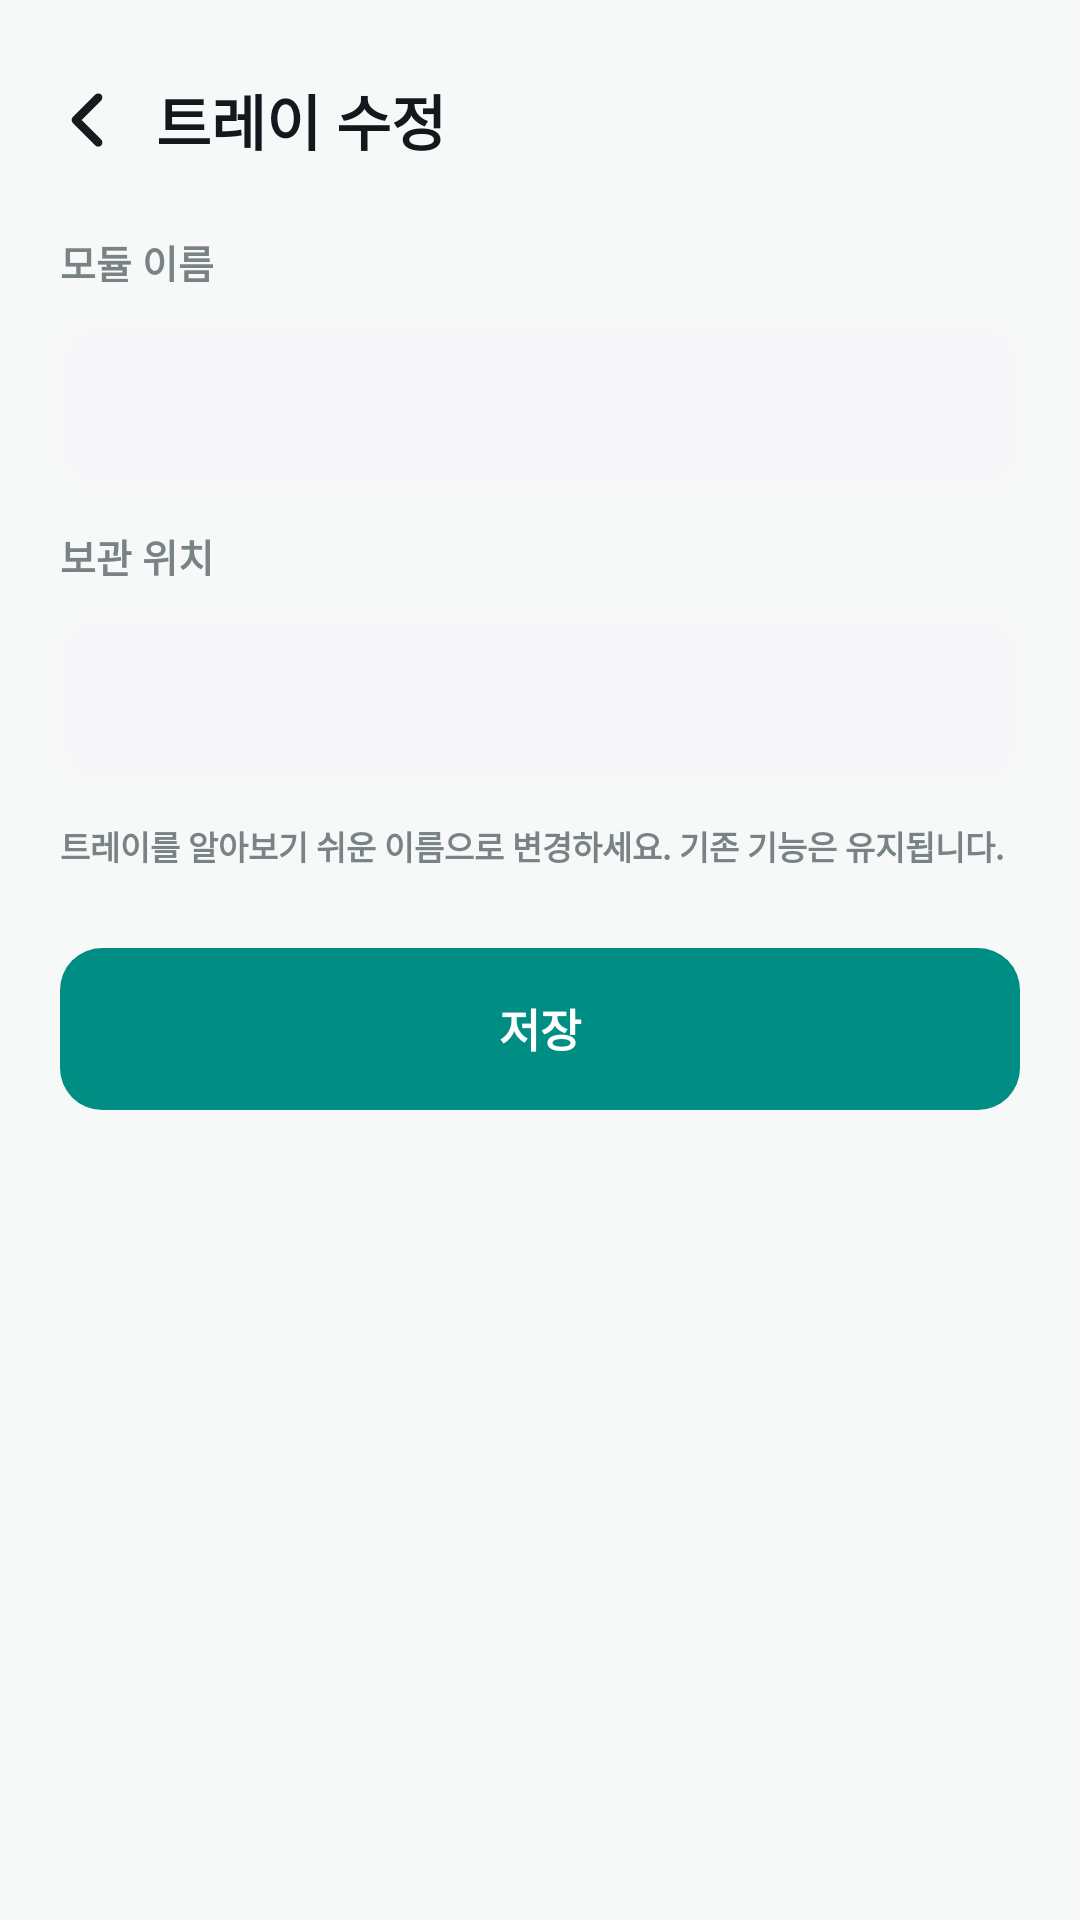

Layout XML and referenced resources for this Android screen:
<!-- AndroidManifest.xml: application theme Theme.DX_carry -->
<!-- res/layout/screen_module_rename.xml -->
<?xml version="1.0" encoding="utf-8"?>
<FrameLayout xmlns:android="http://schemas.android.com/apk/res/android"
    android:id="@+id/moduleRenameCanvas"
    android:layout_width="match_parent"
    android:layout_height="match_parent"
    android:background="#F7F9F9">

    <FrameLayout
        android:id="@+id/moduleRenameBackButton"
        android:layout_width="44dp"
        android:layout_height="44dp"
        android:layout_marginStart="14dp"
        android:layout_marginTop="18dp"
        android:clickable="true"
        android:focusable="true">

        <ImageView
            android:layout_width="30dp"
            android:layout_height="30dp"
            android:layout_gravity="start|center_vertical"
            android:contentDescription="@null"
            android:src="@drawable/ic_chevron_left" />
    </FrameLayout>

    <TextView
        android:layout_width="match_parent"
        android:layout_height="44dp"
        android:layout_marginStart="52dp"
        android:layout_marginTop="18dp"
        android:gravity="center_vertical"
        android:includeFontPadding="false"
        android:text="트레이 수정"
        android:textColor="#12181B"
        android:textSize="20sp"
        android:textStyle="bold" />

    <TextView
        android:layout_width="match_parent"
        android:layout_height="16dp"
        android:layout_marginStart="20dp"
        android:layout_marginTop="78dp"
        android:layout_marginEnd="20dp"
        android:includeFontPadding="false"
        android:text="모듈 이름"
        android:textColor="#798385"
        android:textSize="13sp"
        android:textStyle="bold" />

    <EditText
        android:id="@+id/moduleRenameNameInput"
        android:layout_width="match_parent"
        android:layout_height="54dp"
        android:layout_marginStart="20dp"
        android:layout_marginTop="108dp"
        android:layout_marginEnd="20dp"
        android:background="@drawable/bg_input"
        android:gravity="center_vertical"
        android:paddingStart="16dp"
        android:paddingEnd="16dp"
        android:singleLine="true"
        android:textColor="#14191B"
        android:textColorHint="#9AA3A5"
        android:textSize="14sp"
        android:textStyle="bold" />

    <TextView
        android:layout_width="match_parent"
        android:layout_height="16dp"
        android:layout_marginStart="20dp"
        android:layout_marginTop="176dp"
        android:layout_marginEnd="20dp"
        android:includeFontPadding="false"
        android:text="보관 위치"
        android:textColor="#798385"
        android:textSize="13sp"
        android:textStyle="bold" />

    <FrameLayout
        android:id="@+id/moduleRenameLocationRow"
        android:layout_width="match_parent"
        android:layout_height="54dp"
        android:layout_marginStart="20dp"
        android:layout_marginTop="206dp"
        android:layout_marginEnd="20dp"
        android:background="@drawable/bg_input"
        android:clickable="true"
        android:focusable="true">

        <TextView
            android:id="@+id/moduleRenameLocationValue"
            android:layout_width="match_parent"
            android:layout_height="match_parent"
            android:layout_marginStart="16dp"
            android:layout_marginEnd="48dp"
            android:gravity="center_vertical"
            android:includeFontPadding="false"
            android:textColor="#798385"
            android:textSize="14sp"
            android:textStyle="bold" />
    </FrameLayout>

    <TextView
        android:layout_width="match_parent"
        android:layout_height="32dp"
        android:layout_marginStart="20dp"
        android:layout_marginTop="274dp"
        android:layout_marginEnd="20dp"
        android:includeFontPadding="false"
        android:text="트레이를 알아보기 쉬운 이름으로 변경하세요. 기존 기능은 유지됩니다."
        android:textColor="#798385"
        android:textSize="11sp"
        android:textStyle="bold" />

    <TextView
        android:id="@+id/moduleRenameSaveButton"
        android:layout_width="match_parent"
        android:layout_height="54dp"
        android:layout_marginStart="20dp"
        android:layout_marginTop="316dp"
        android:layout_marginEnd="20dp"
        android:background="@drawable/bg_voice_primary_button"
        android:gravity="center"
        android:includeFontPadding="false"
        android:text="저장"
        android:textColor="#FFFFFF"
        android:textSize="15sp"
        android:textStyle="bold" />
</FrameLayout>
<!-- resources referenced by this layout -->
<resources>
  <!-- drawable bg_input (drawable) -->
  <?xml version="1.0" encoding="utf-8"?>
  <shape xmlns:android="http://schemas.android.com/apk/res/android">
      <solid android:color="#F7F7FA" />
      <corners android:radius="14dp" />
  </shape>
  <!-- drawable bg_voice_primary_button (drawable) -->
  <?xml version="1.0" encoding="utf-8"?>
  <shape xmlns:android="http://schemas.android.com/apk/res/android">
      <solid android:color="#008E84" />
      <corners android:radius="14dp" />
  </shape>
  <!-- drawable ic_chevron_left (drawable) -->
  <vector xmlns:android="http://schemas.android.com/apk/res/android"
      android:width="23dp"
      android:height="23dp"
      android:viewportWidth="23"
      android:viewportHeight="23">
    <path
        android:pathData="M14.375,17.25L8.625,11.5L14.375,5.75"
        android:strokeLineJoin="round"
        android:strokeWidth="2.10833"
        android:fillColor="#00000000"
        android:strokeColor="#171B1D"
        android:strokeLineCap="round"/>
  </vector>
  <style name="Theme.DX_carry" parent="Base.Theme.DX_carry" />
  <style name="Base.Theme.DX_carry" parent="Theme.Material3.DayNight.NoActionBar">
          
          
      </style>
</resources>
